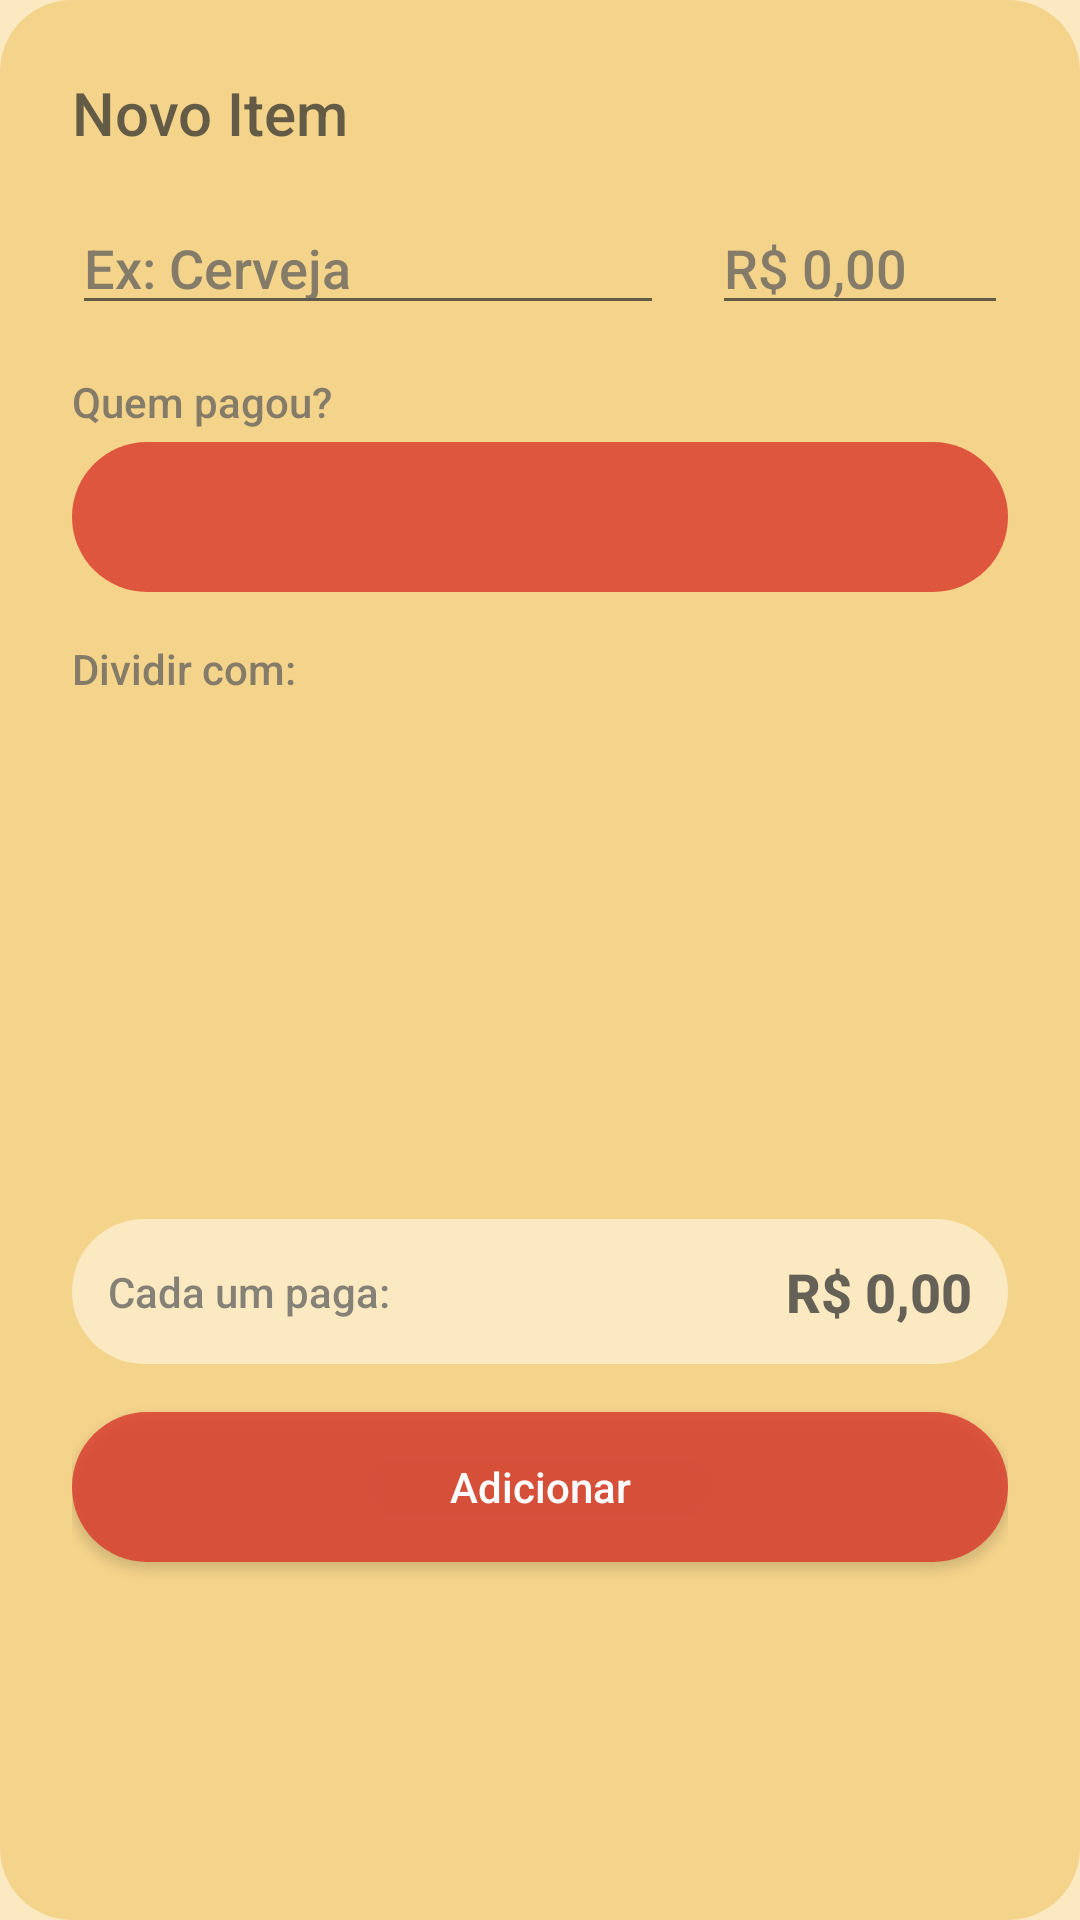

Layout XML and referenced resources for this Android screen:
<!-- AndroidManifest.xml: application theme Theme.RachaApp -->
<!-- res/layout/dialog_novo_item.xml -->
<?xml version="1.0" encoding="utf-8"?>
<androidx.constraintlayout.widget.ConstraintLayout xmlns:android="http://schemas.android.com/apk/res/android"
    xmlns:app="http://schemas.android.com/apk/res-auto"
    xmlns:tools="http://schemas.android.com/tools"
    android:layout_width="match_parent"
    android:layout_height="wrap_content"
    android:padding="24dp"
    android:background="@drawable/bg_card_rounded">

    <TextView
        android:id="@+id/tvDialogTitle"
        android:layout_width="wrap_content"
        android:layout_height="wrap_content"
        android:text="Novo Item"
        android:textSize="20sp"
        android:fontFamily="sans-serif-medium"
        android:textColor="@color/text_primary"
        app:layout_constraintStart_toStartOf="parent"
        app:layout_constraintTop_toTopOf="parent" />

    <LinearLayout
        android:id="@+id/containerInputs"
        android:layout_width="match_parent"
        android:layout_height="wrap_content"
        android:orientation="horizontal"
        android:layout_marginTop="16dp"
        app:layout_constraintTop_toBottomOf="@id/tvDialogTitle">

        <EditText
            android:id="@+id/etNomeItem"
            android:layout_width="0dp"
            android:layout_height="wrap_content"
            android:layout_weight="2"
            android:backgroundTint="@color/text_primary"
            android:hint="Ex: Cerveja"
            android:inputType="textCapSentences"
            android:textColor="@color/text_primary"
            android:textColorHint="@color/text_secondary"/>

        <Space
            android:layout_width="16dp"
            android:layout_height="wrap_content"/>

        <EditText
            android:id="@+id/etValorItem"
            android:layout_width="0dp"
            android:layout_height="wrap_content"
            android:layout_weight="1"
            android:backgroundTint="@color/text_primary"
            android:hint="R$ 0,00"
            android:inputType="numberDecimal"
            android:textColor="@color/text_primary"
            android:textColorHint="@color/text_secondary"/>
    </LinearLayout>

    
    <TextView
        android:id="@+id/lblQuemPagou"
        android:layout_width="wrap_content"
        android:layout_height="wrap_content"
        android:text="Quem pagou?"
        android:textColor="@color/text_secondary"
        android:layout_marginTop="16dp"
        app:layout_constraintTop_toBottomOf="@id/containerInputs"
        app:layout_constraintStart_toStartOf="parent"/>

    <Spinner
        android:id="@+id/spinnerPayer"
        android:layout_width="match_parent"
        android:layout_height="50dp"
        android:layout_marginTop="4dp"
        android:background="@drawable/bg_input_rounded"
        app:layout_constraintTop_toBottomOf="@id/lblQuemPagou"/>

    <TextView
        android:id="@+id/lblDividir"
        android:layout_width="wrap_content"
        android:layout_height="wrap_content"
        android:text="Dividir com:"
        android:layout_marginTop="16dp"
        android:textColor="@color/text_secondary"
        app:layout_constraintTop_toBottomOf="@id/spinnerPayer"
        app:layout_constraintStart_toStartOf="parent"/>

    <androidx.recyclerview.widget.RecyclerView
        android:id="@+id/rvParticipantesDialog"
        android:layout_width="match_parent"
        android:layout_height="150dp"
        android:layout_marginTop="8dp"
        tools:listitem="@layout/item_amigo_horizontal"
        app:layout_constraintTop_toBottomOf="@id/lblDividir"/>

    <LinearLayout
        android:id="@+id/containerCalculo"
        android:layout_width="match_parent"
        android:layout_height="wrap_content"
        android:orientation="horizontal"
        android:gravity="center_vertical"
        android:layout_marginTop="16dp"
        android:padding="12dp"
        android:background="@drawable/bg_card_rounded"
        android:backgroundTint="@color/bar_background"
        app:layout_constraintTop_toBottomOf="@id/rvParticipantesDialog">

        <TextView
            android:layout_width="wrap_content"
            android:layout_height="wrap_content"
            android:text="Cada um paga:"
            android:textColor="@color/text_secondary"/>

        <Space android:layout_width="0dp" android:layout_height="wrap_content" android:layout_weight="1"/>

        <TextView
            android:id="@+id/tvValorPorPessoa"
            android:layout_width="wrap_content"
            android:layout_height="wrap_content"
            android:text="R$ 0,00"
            android:textSize="18sp"
            android:textStyle="bold"
            android:textColor="@color/text_primary"/>
    </LinearLayout>

    <androidx.appcompat.widget.AppCompatButton
        android:id="@+id/btnConfirmarDivisao"
        android:layout_width="match_parent"
        android:layout_height="50dp"
        android:text="Adicionar"
        android:layout_marginTop="16dp"
        android:background="@drawable/bg_button_rounded"
        android:textColor="@color/white"
        android:textAllCaps="false"
        app:layout_constraintTop_toBottomOf="@id/containerCalculo"/>

</androidx.constraintlayout.widget.ConstraintLayout>
<!-- res/layout/item_amigo_horizontal.xml (included above) -->
<?xml version="1.0" encoding="utf-8"?>
<LinearLayout xmlns:android="http://schemas.android.com/apk/res/android"
    xmlns:app="http://schemas.android.com/apk/res-auto"
    android:layout_width="wrap_content"
    android:layout_height="wrap_content"
    android:orientation="vertical"
    android:gravity="center"
    android:layout_marginEnd="16dp">

    <com.google.android.material.imageview.ShapeableImageView
        android:id="@+id/imgAmigoAvatar"
        android:layout_width="50dp"
        android:layout_height="50dp"
        android:src="@drawable/avatar_2"
        android:scaleType="centerCrop"
        app:shapeAppearanceOverlay="@style/CircleImageStyle"
        app:strokeWidth="1dp"
        app:strokeColor="@color/text_secondary"/>

    <TextView
        android:id="@+id/tvAmigoNome"
        android:layout_width="wrap_content"
        android:layout_height="wrap_content"
        android:text="Amigo"
        android:textSize="12sp"
        android:layout_marginTop="4dp"
        android:textColor="@color/text_primary"/>
</LinearLayout>
<!-- resources referenced by this layout -->
<resources>
  <color name="bar_background">#FBE9C2</color>
  <color name="text_primary">#B72B2B2B</color>
  <color name="text_secondary">#BC5C5C5C</color>
  <color name="white">#FFFFFF</color>
  <!-- drawable bg_button_rounded (drawable) -->
  <?xml version="1.0" encoding="utf-8"?>
  <shape xmlns:android="http://schemas.android.com/apk/res/android" android:shape="rectangle">
      <solid android:color="@color/boteco_red"/> <corners android:radius="50dp"/> </shape>
  <!-- drawable bg_card_rounded (drawable) -->
  <shape xmlns:android="http://schemas.android.com/apk/res/android">
      <solid android:color="@color/white_replacement"/> <corners android:radius="24dp"/>
  </shape>
  <!-- drawable bg_input_rounded (drawable) -->
  <?xml version="1.0" encoding="utf-8"?>
  <shape xmlns:android="http://schemas.android.com/apk/res/android" android:shape="rectangle">
      
      <solid android:color="@color/boteco_red"/>
      <corners android:radius="25dp"/>
  </shape>
  <style name="CircleImageStyle" parent="">
          <item name="cornerFamily">rounded</item>
          <item name="cornerSize">50%</item>
      </style>
  <style name="Theme.RachaApp" parent="Theme.MaterialComponents.DayNight.NoActionBar">
  
          
          <item name="colorPrimary">@color/boteco_red</item>
          <item name="colorPrimaryVariant">@color/beer_brown</item>
          <item name="colorOnPrimary">@color/bar_background</item>
  
          
          <item name="colorSecondary">@color/pilsen_yellow</item>
          <item name="colorSecondaryVariant">@color/sun_orange</item>
          <item name="colorOnSecondary">@color/text_primary</item>
  
          
          <item name="android:statusBarColor">@color/beer_brown</item>
  
          
          <item name="android:windowBackground">@color/bar_background</item>
  
          
          <item name="android:textColorPrimary">@color/text_primary</item>
          <item name="android:textColorSecondary">@color/text_secondary</item>
  
          
          <item name="android:fontFamily">sans-serif-medium</item>
  
      </style>
  <color name="boteco_red">#CDD9382C</color>
  <color name="white_replacement">#F4D38B</color>
  <color name="beer_brown">#C35A3A22</color>
  <color name="pilsen_yellow">#BAF2C849</color>
  <color name="sun_orange">#A6F27A2C</color>
</resources>
